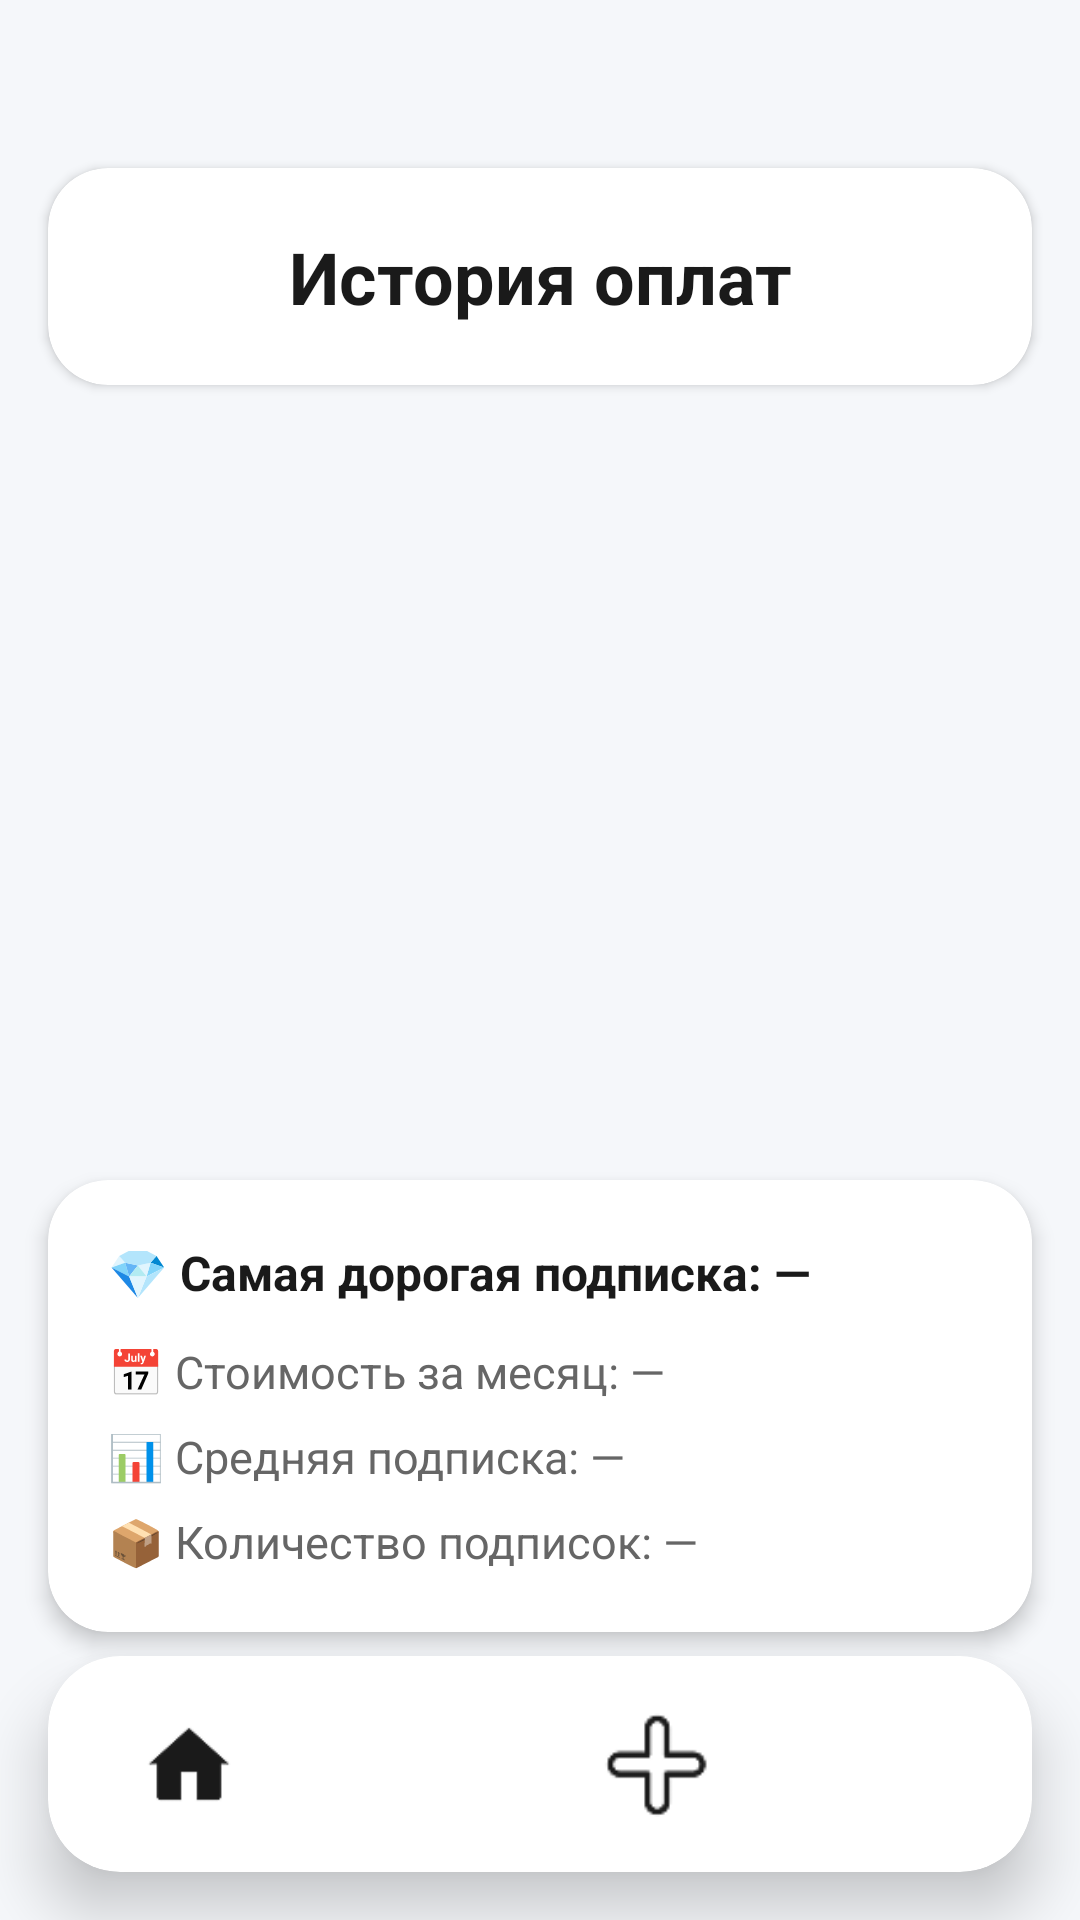

Reconstruct the res/layout file that produces this screen, plus the resources it refers to.
<!-- AndroidManifest.xml: application theme Theme.SubTracker -->
<!-- res/layout/activity_stats.xml -->
<?xml version="1.0" encoding="utf-8"?>
<androidx.constraintlayout.widget.ConstraintLayout
    xmlns:android="http://schemas.android.com/apk/res/android"
    xmlns:app="http://schemas.android.com/apk/res-auto"
    android:layout_width="match_parent"
    android:layout_height="match_parent"
    android:background="#F5F7FA">

    
    <androidx.cardview.widget.CardView
        android:id="@+id/headerCard"
        android:layout_width="0dp"
        android:layout_height="wrap_content"
        android:layout_marginStart="16dp"
        android:layout_marginTop="56dp"
        android:layout_marginEnd="16dp"
        app:cardCornerRadius="20dp"
        app:cardElevation="2dp"
        app:cardBackgroundColor="#FFFFFF"
        app:layout_constraintTop_toTopOf="parent"
        app:layout_constraintStart_toStartOf="parent"
        app:layout_constraintEnd_toEndOf="parent">

        <TextView
            android:id="@+id/statsTitle"
            android:layout_width="match_parent"
            android:layout_height="wrap_content"
            android:text="История оплат"
            android:textSize="24sp"
            android:textStyle="bold"
            android:textColor="#1A1A1A"
            android:padding="20dp"
            android:gravity="center" />
    </androidx.cardview.widget.CardView>

    
    <androidx.core.widget.NestedScrollView
        android:id="@+id/historyScroll"
        android:layout_width="0dp"
        android:layout_height="0dp"
        android:layout_marginTop="16dp"
        android:fillViewport="true"
        android:clipToPadding="false"
        android:paddingBottom="8dp"
        app:layout_constraintTop_toBottomOf="@id/headerCard"
        app:layout_constraintBottom_toTopOf="@id/statsSummaryContainer"
        app:layout_constraintStart_toStartOf="parent"
        app:layout_constraintEnd_toEndOf="parent">

        <LinearLayout
            android:id="@+id/historyContainer"
            android:layout_width="match_parent"
            android:layout_height="wrap_content"
            android:orientation="vertical"
            android:paddingStart="16dp"
            android:paddingEnd="16dp"
            android:paddingTop="8dp"/>
    </androidx.core.widget.NestedScrollView>

    
    <androidx.cardview.widget.CardView
        android:id="@+id/statsSummaryContainer"
        android:layout_width="0dp"
        android:layout_height="wrap_content"
        android:layout_marginStart="16dp"
        android:layout_marginEnd="16dp"
        android:layout_marginTop="8dp"
        android:layout_marginBottom="8dp"
        app:cardCornerRadius="20dp"
        app:cardElevation="4dp"
        app:cardBackgroundColor="#FFFFFF"
        app:layout_constraintBottom_toTopOf="@id/nav_bar_container"
        app:layout_constraintStart_toStartOf="parent"
        app:layout_constraintEnd_toEndOf="parent">

        <LinearLayout
            android:layout_width="match_parent"
            android:layout_height="wrap_content"
            android:orientation="vertical"
            android:padding="20dp">

            <TextView
                android:id="@+id/mostExpensiveSub"
                android:layout_width="wrap_content"
                android:layout_height="wrap_content"
                android:text="💎 Самая дорогая подписка: —"
                android:textSize="16sp"
                android:textStyle="bold"
                android:textColor="#1A1A1A"
                android:layout_marginBottom="12dp"/>

            <TextView
                android:id="@+id/monthlyCost"
                android:layout_width="wrap_content"
                android:layout_height="wrap_content"
                android:text="📅 Стоимость за месяц: —"
                android:textSize="15sp"
                android:textColor="#666666"
                android:layout_marginBottom="8dp"/>

            <TextView
                android:id="@+id/avgCost"
                android:layout_width="wrap_content"
                android:layout_height="wrap_content"
                android:text="📊 Средняя подписка: —"
                android:textSize="15sp"
                android:textColor="#666666"
                android:layout_marginBottom="8dp"/>

            <TextView
                android:id="@+id/totalSubscriptions"
                android:layout_width="wrap_content"
                android:layout_height="wrap_content"
                android:text="📦 Количество подписок: —"
                android:textSize="15sp"
                android:textColor="#666666"/>
        </LinearLayout>
    </androidx.cardview.widget.CardView>

    
    <androidx.cardview.widget.CardView
        android:id="@+id/nav_bar_container"
        android:layout_width="0dp"
        android:layout_height="72dp"
        android:layout_marginStart="16dp"
        android:layout_marginEnd="16dp"
        android:layout_marginBottom="16dp"
        app:cardCornerRadius="24dp"
        app:cardElevation="12dp"
        app:cardBackgroundColor="#FFFFFF"
        app:layout_constraintBottom_toBottomOf="parent"
        app:layout_constraintEnd_toEndOf="parent"
        app:layout_constraintStart_toStartOf="parent">

        <LinearLayout
            android:layout_width="match_parent"
            android:layout_height="match_parent"
            android:orientation="horizontal"
            android:gravity="center"
            android:weightSum="4"
            android:padding="8dp">

            <FrameLayout
                android:id="@+id/nav_home"
                android:layout_width="0dp"
                android:layout_height="match_parent"
                android:layout_weight="1"
                android:background="?attr/selectableItemBackground"
                android:clickable="true"
                android:focusable="true"
                android:foreground="?attr/selectableItemBackground">

                <ImageView
                    android:layout_width="32dp"
                    android:layout_height="32dp"
                    android:layout_gravity="center"
                    android:contentDescription="Дом"
                    android:scaleType="fitCenter"
                    android:src="@drawable/home"
                    android:tint="#1A1A1A" />
            </FrameLayout>

            <FrameLayout
                android:id="@+id/nav_stats"
                android:layout_width="0dp"
                android:layout_height="match_parent"
                android:layout_weight="1"
                android:background="?attr/selectableItemBackground"
                android:clickable="true"
                android:focusable="true"
                android:foreground="?attr/selectableItemBackground">

                <ImageView
                    android:layout_width="32dp"
                    android:layout_height="32dp"
                    android:layout_gravity="center"
                    android:contentDescription="Статистика"
                    android:scaleType="fitCenter"
                    android:src="@drawable/history"
                    android:tint="#1A1A1A" />
            </FrameLayout>

            <FrameLayout
                android:id="@+id/nav_add"
                android:layout_width="0dp"
                android:layout_height="match_parent"
                android:layout_weight="1"
                android:background="?attr/selectableItemBackground"
                android:clickable="true"
                android:focusable="true"
                android:foreground="?attr/selectableItemBackground">

                <ImageView
                    android:layout_width="36dp"
                    android:layout_height="36dp"
                    android:layout_gravity="center"
                    android:contentDescription="Добавить подписку"
                    android:scaleType="fitCenter"
                    android:src="@drawable/plus"
                    android:tint="#1A1A1A" />
            </FrameLayout>

            <FrameLayout
                android:id="@+id/nav_settings"
                android:layout_width="0dp"
                android:layout_height="match_parent"
                android:layout_weight="1"
                android:background="?attr/selectableItemBackground"
                android:clickable="true"
                android:focusable="true"
                android:foreground="?attr/selectableItemBackground">

                <ImageView
                    android:layout_width="32dp"
                    android:layout_height="32dp"
                    android:layout_gravity="center"
                    android:contentDescription="Настройки"
                    android:scaleType="fitCenter"
                    android:src="@drawable/settings"
                    android:tint="#1A1A1A" />
            </FrameLayout>
        </LinearLayout>
    </androidx.cardview.widget.CardView>

</androidx.constraintlayout.widget.ConstraintLayout>
<!-- resources referenced by this layout -->
<resources>
  <!-- drawable home: png bitmap (drawable, 615 bytes) -->
  <!-- drawable plus: png bitmap (drawable, 733 bytes) -->
  <style name="Theme.SubTracker" parent="Theme.Material3.DayNight.NoActionBar">
          
          <item name="colorPrimary">#3F51B5</item>
          <item name="colorOnPrimary">#FFFFFF</item>
  
          <item name="colorSecondary">#1565C0</item>
          <item name="colorOnSecondary">#FFFFFF</item>
  
          
          <item name="android:colorBackground">#FFFFFF</item>
          <item name="colorSurface">#FFFFFF</item>
          <item name="colorOnSurface">#000000</item>
  
          
          <item name="android:textColorPrimary">#000000</item>
          <item name="android:textColorSecondary">#555555</item>
  
          
          <item name="android:statusBarColor">#FFFFFF</item>
          <item name="android:windowLightStatusBar">true</item>
  
          
          <item name="colorControlHighlight">#22000000</item>
      </style>
</resources>
